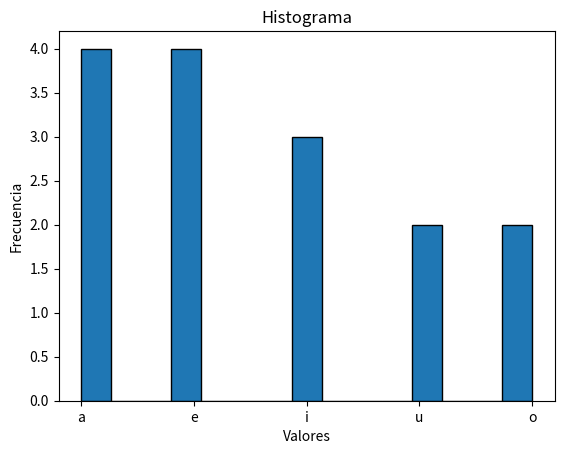

This chart was generated by the following Python code:
import matplotlib.pyplot as plt
import numpy as np

# Datos
data = ["a","e","a","i","u","o","e","a","i","u","o","a","e","e","i"]
# Crear el histograma
plt.hist(data, bins=15, edgecolor='black')

# Agregar título y etiquetas
plt.title('Histograma')
plt.xlabel('Valores')
plt.ylabel('Frecuencia')

# Mostrar la gráfica
plt.show()
